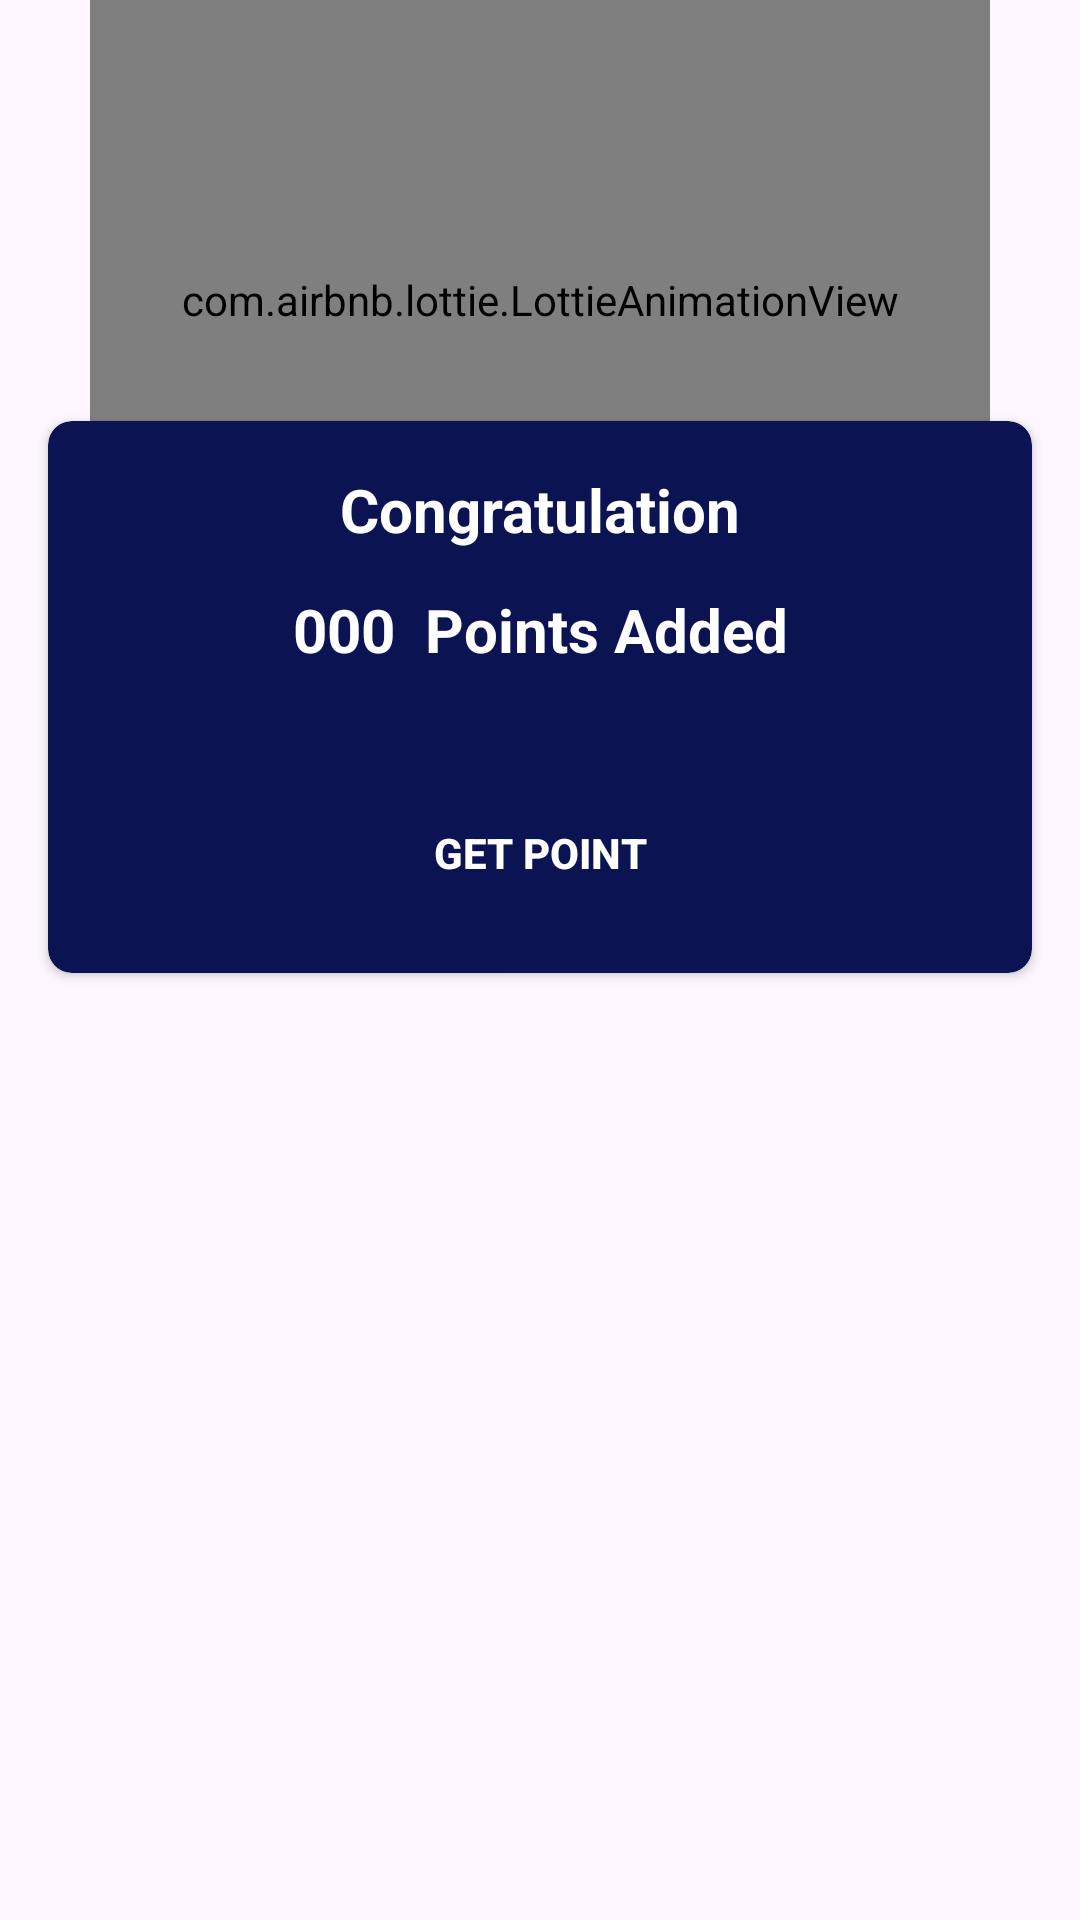

This screen was rendered from an Android layout file. Write that file and the resources it references.
<!-- AndroidManifest.xml: application theme Theme.Earn -->
<!-- res/layout/flip_dialog.xml -->
<?xml version="1.0" encoding="utf-8"?>
<androidx.constraintlayout.widget.ConstraintLayout xmlns:android="http://schemas.android.com/apk/res/android"
    xmlns:tools="http://schemas.android.com/tools"
    android:layout_width="match_parent"
    android:layout_height="match_parent"
    xmlns:app="http://schemas.android.com/apk/res-auto">

    <androidx.cardview.widget.CardView
        android:layout_width="0dp"
        android:layout_height="wrap_content"
        android:layout_marginStart="16dp"
        android:layout_marginTop="-60dp"
        android:layout_marginEnd="16dp"
        android:backgroundTint="@color/background"
        app:cardCornerRadius="8dp"
        app:layout_constraintEnd_toEndOf="parent"
        app:layout_constraintStart_toStartOf="parent"
        app:layout_constraintTop_toBottomOf="@+id/lottieAnimation">

        <androidx.constraintlayout.widget.ConstraintLayout
            android:layout_width="match_parent"
            android:layout_height="match_parent">

            <TextView
                android:id="@+id/textView10"
                android:layout_width="wrap_content"
                android:layout_height="wrap_content"
                android:layout_marginTop="16dp"
                android:text="Congratulation"
                android:textColor="@color/white"
                android:textSize="20sp"
                android:textStyle="bold"
                app:layout_constraintEnd_toEndOf="parent"
                app:layout_constraintStart_toStartOf="parent"
                app:layout_constraintTop_toTopOf="parent" />

            <LinearLayout
                android:id="@+id/linearLayout7"
                android:layout_width="wrap_content"
                android:layout_height="wrap_content"
                android:layout_marginTop="8dp"
                android:orientation="horizontal"
                android:gravity="center"
                app:layout_constraintEnd_toEndOf="parent"
                app:layout_constraintStart_toStartOf="parent"
                app:layout_constraintTop_toBottomOf="@+id/textView10">

                <TextView
                    android:id="@+id/wonCoin"
                    android:layout_width="wrap_content"
                    android:layout_height="wrap_content"
                    android:layout_margin="5dp"
                    android:layout_marginTop="12dp"
                    android:text="000"
                    android:textColor="@color/white"
                    android:textSize="20sp"
                    android:textStyle="bold"
                    app:layout_constraintEnd_toEndOf="parent"
                    app:layout_constraintStart_toStartOf="parent"
                    app:layout_constraintTop_toTopOf="parent" />

                <TextView
                    android:id="@+id/textView17"
                    android:layout_width="wrap_content"
                    android:layout_height="wrap_content"
                    android:layout_margin="5dp"
                    android:layout_marginTop="12dp"
                    android:text="Points Added"
                    android:textColor="@color/white"
                    android:textSize="20sp"
                    android:textStyle="bold"
                    app:layout_constraintEnd_toEndOf="parent"
                    app:layout_constraintStart_toStartOf="parent"
                    app:layout_constraintTop_toTopOf="parent" />
            </LinearLayout>

            <androidx.appcompat.widget.AppCompatButton
                android:id="@+id/btnGetCoin"
                android:layout_width="100dp"
                android:layout_height="wrap_content"
                android:layout_marginTop="32dp"
                android:layout_marginBottom="16dp"
                android:text="GET POINT"
                android:textStyle="bold"
                android:textColor="@color/white"
                android:background="@drawable/btn_get_coin_back"
                app:layout_constraintBottom_toBottomOf="parent"
                app:layout_constraintEnd_toEndOf="parent"
                app:layout_constraintStart_toStartOf="parent"
                app:layout_constraintTop_toBottomOf="@+id/linearLayout7" />
        </androidx.constraintlayout.widget.ConstraintLayout>
    </androidx.cardview.widget.CardView>

    <com.airbnb.lottie.LottieAnimationView
        android:id="@+id/lottieAnimation"
        android:layout_width="300dp"
        android:layout_height="200dp"
        app:layout_constraintEnd_toEndOf="parent"
        app:layout_constraintStart_toStartOf="parent"
        app:layout_constraintTop_toTopOf="parent"
        app:lottie_autoPlay="true"
        app:lottie_loop="true"
        app:lottie_rawRes="@raw/won" />

</androidx.constraintlayout.widget.ConstraintLayout>
<!-- resources referenced by this layout -->
<resources>
  <color name="background">#0B1352</color>
  <color name="white">#FFFFFFFF</color>
  <style name="Theme.Earn" parent="Base.Theme.Earn" />
  <style name="Base.Theme.Earn" parent="Theme.Material3.DayNight.NoActionBar">
          
           <item name="colorPrimary">@color/background</item> --&gt;
      </style>
</resources>
